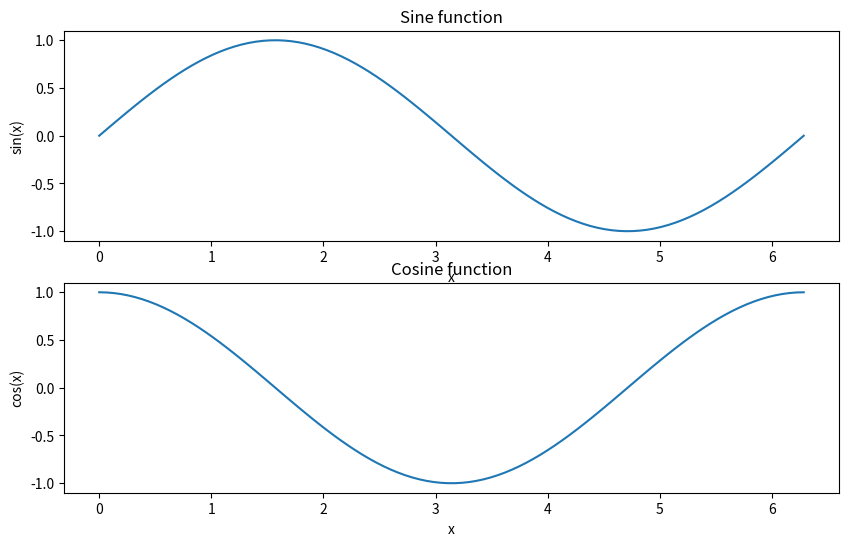

Python code for this plot:

import numpy as np
import matplotlib.pyplot as plt

def task_func():
    # Generate the x-values for the sine and cosine functions
    x = np.linspace(0, 2 * np.pi, 100)

    # Generate the sine and cosine functions
    sin_func = np.sin(x)
    cos_func = np.cos(x)

    # Create a figure with two subplots
    fig, axs = plt.subplots(2, 1, figsize=(10, 6))

    # Plot the sine function
    axs[0].plot(x, sin_func)
    axs[0].set_title('Sine function')
    axs[0].set_xlabel('x')
    axs[0].set_ylabel('sin(x)')

    # Plot the cosine function
    axs[1].plot(x, cos_func)
    axs[1].set_title('Cosine function')
    axs[1].set_xlabel('x')
    axs[1].set_ylabel('cos(x)')

    # Return the figure and axes objects
    return fig, axs

# Call the function
fig, axs = task_func()

# Show the plot
plt.show()
